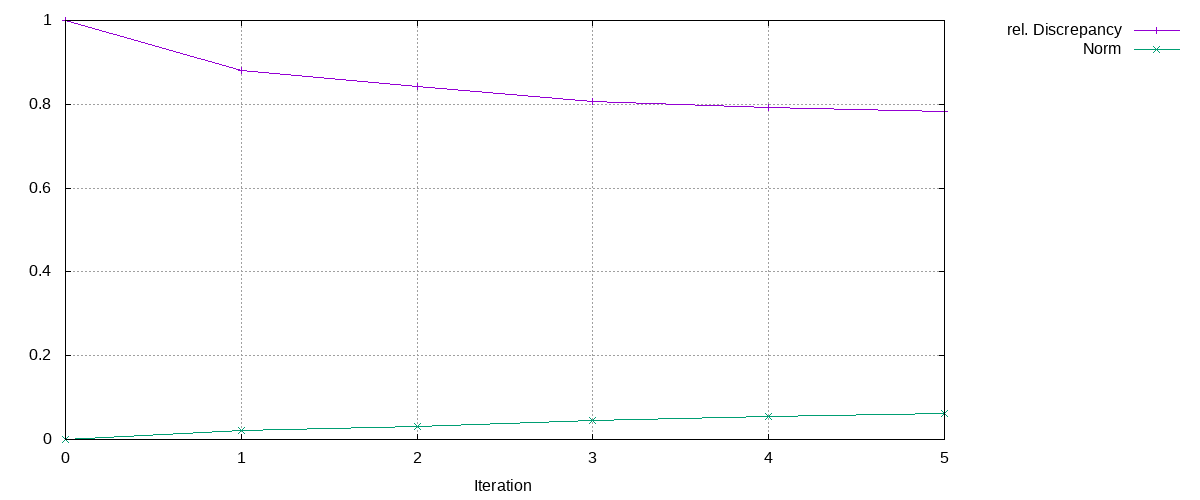

The file beside this chart, header and first rows:
Iteration, rel. Discrepancy, Norm
0, 1, 0
1, 0.8808, 0.02191
2, 0.8417, 0.03077
3, 0.8071, 0.04458
4, 0.7922, 0.05389
5, 0.7829, 0.06161
